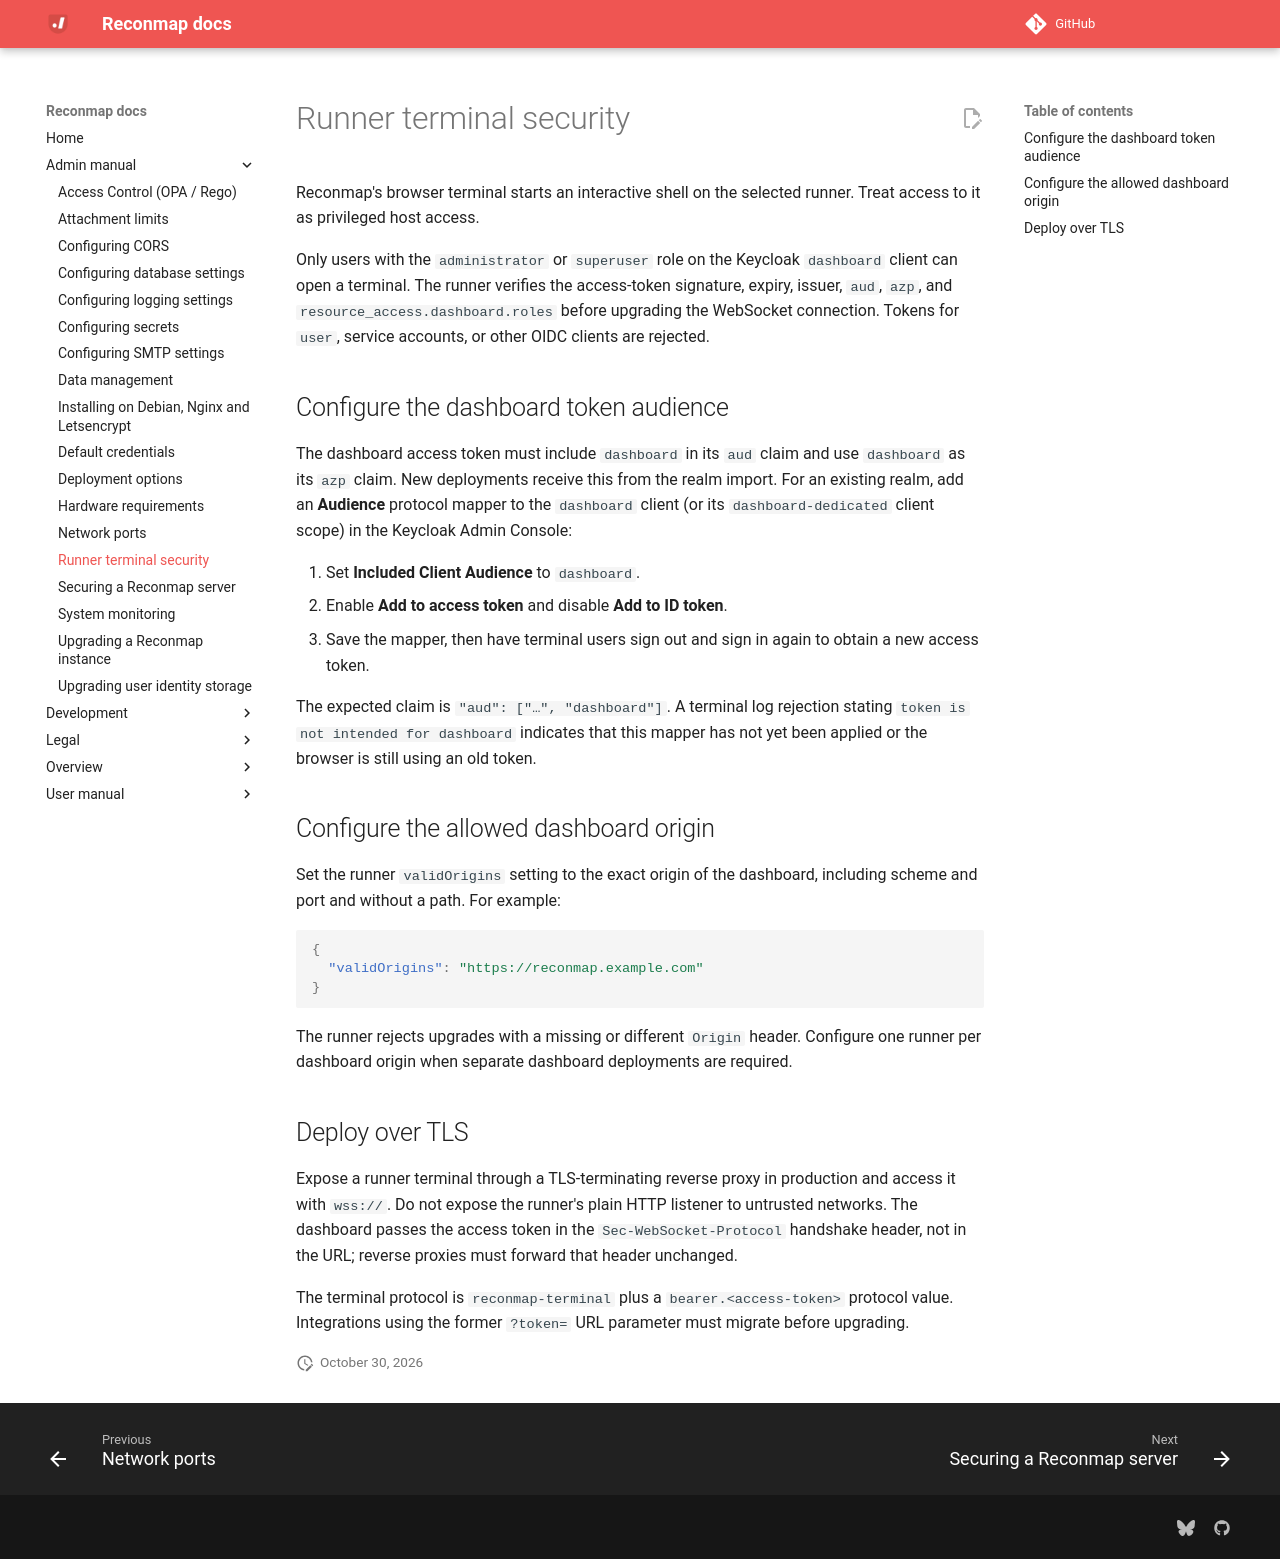

repository: reconmap/reconmap · page: admin-manual/runner-terminal-security/index.html · generator: mkdocs

# Runner terminal security

Reconmap's browser terminal starts an interactive shell on the selected runner. Treat access to it as privileged host access.

Only users with the `administrator` or `superuser` role on the Keycloak `dashboard` client can open a terminal. The runner verifies the access-token signature, expiry, issuer, `aud`, `azp`, and `resource_access.dashboard.roles` before upgrading the WebSocket connection. Tokens for `user`, service accounts, or other OIDC clients are rejected.

## Configure the dashboard token audience

The dashboard access token must include `dashboard` in its `aud` claim and use `dashboard` as its `azp` claim. New deployments receive this from the realm import. For an existing realm, add an **Audience** protocol mapper to the `dashboard` client (or its `dashboard-dedicated` client scope) in the Keycloak Admin Console:

1. Set **Included Client Audience** to `dashboard`.
2. Enable **Add to access token** and disable **Add to ID token**.
3. Save the mapper, then have terminal users sign out and sign in again to obtain a new access token.

The expected claim is `"aud": ["…", "dashboard"]`. A terminal log rejection stating `token is not intended for dashboard` indicates that this mapper has not yet been applied or the browser is still using an old token.

## Configure the allowed dashboard origin

Set the runner `validOrigins` setting to the exact origin of the dashboard, including scheme and port and without a path. For example:

```json
{
  "validOrigins": "https://reconmap.example.com"
}
```

The runner rejects upgrades with a missing or different `Origin` header. Configure one runner per dashboard origin when separate dashboard deployments are required.

## Deploy over TLS

Expose a runner terminal through a TLS-terminating reverse proxy in production and access it with `wss://`. Do not expose the runner's plain HTTP listener to untrusted networks. The dashboard passes the access token in the `Sec-WebSocket-Protocol` handshake header, not in the URL; reverse proxies must forward that header unchanged.

The terminal protocol is `reconmap-terminal` plus a `bearer.<access-token>` protocol value. Integrations using the former `?token=` URL parameter must migrate before upgrading.
